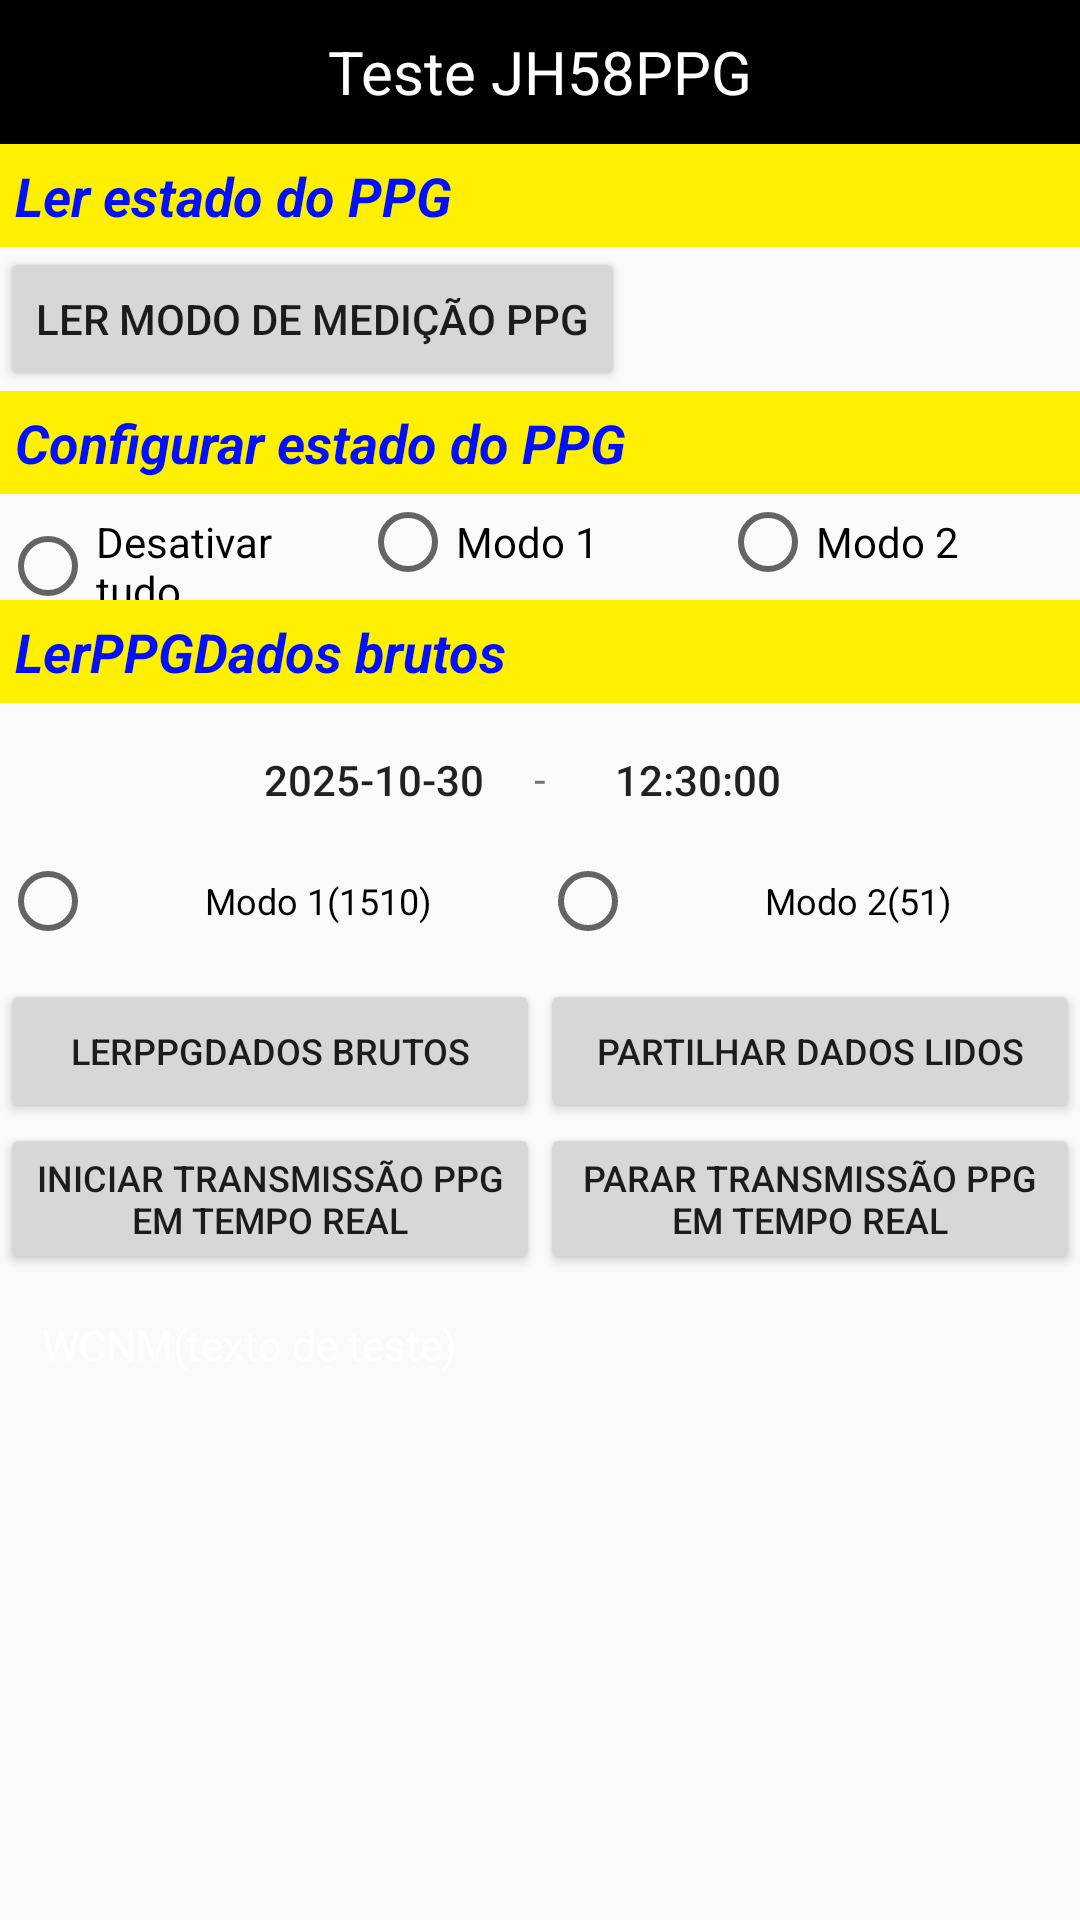

Write the Android layout XML for this screen, with the resource values it uses.
<!-- AndroidManifest.xml: application theme AppTheme -->
<!-- res/layout/activity_jh58ppg_test.xml -->
<?xml version="1.0" encoding="utf-8"?>
<androidx.constraintlayout.widget.ConstraintLayout xmlns:android="http://schemas.android.com/apk/res/android"
    xmlns:app="http://schemas.android.com/apk/res-auto"
    android:layout_width="match_parent"
    android:layout_height="match_parent">

    <TextView
        android:id="@+id/tvTitle"
        android:layout_width="match_parent"
        android:layout_height="48dp"
        android:layout_centerInParent="true"
        android:background="#000"
        android:gravity="center"
        android:text="Teste JH58PPG"
        android:textColor="@android:color/white"
        android:textSize="20sp"
        app:layout_constraintEnd_toEndOf="parent"
        app:layout_constraintStart_toStartOf="parent"
        app:layout_constraintTop_toTopOf="parent" />

    <TextView
        android:id="@+id/tvReadPPGTestSwitch"
        android:layout_width="match_parent"
        android:layout_height="wrap_content"
        android:padding="5dp"
        android:text="Ler estado do PPG"
        android:background="#FFF000"
        android:textColor="#000FFF"
        android:textSize="18sp"
        android:textStyle="bold|italic"
        app:layout_constraintStart_toStartOf="parent"
        app:layout_constraintTop_toBottomOf="@id/tvTitle" />

    <Button
        android:id="@+id/btnReadPPGTestStatus"
        android:layout_width="wrap_content"
        android:layout_height="48dp"
        android:text="Ler modo de medição PPG"
        app:layout_constraintStart_toStartOf="parent"
        app:layout_constraintTop_toBottomOf="@id/tvReadPPGTestSwitch" />

    <TextView
        android:id="@+id/tvPPGTestStatus"
        android:layout_width="0dp"
        android:layout_height="wrap_content"
        android:gravity="start|center_vertical"
        app:layout_constraintBottom_toBottomOf="@id/btnReadPPGTestStatus"
        app:layout_constraintEnd_toEndOf="parent"
        app:layout_constraintStart_toEndOf="@id/btnReadPPGTestStatus"
        app:layout_constraintTop_toTopOf="@id/btnReadPPGTestStatus" />

    <TextView
        android:id="@+id/tvSetPPGTestSwitch"
        android:layout_width="match_parent"
        android:layout_height="wrap_content"
        android:padding="5dp"
        android:text="Configurar estado do PPG"
        android:textColor="#000FFF"
        android:background="#FFF000"
        android:textSize="18sp"
        android:textStyle="bold|italic"
        app:layout_constraintStart_toStartOf="parent"
        app:layout_constraintTop_toBottomOf="@id/btnReadPPGTestStatus" />

    <RadioGroup
        android:id="@+id/rgPPGTestMode"
        android:layout_width="match_parent"
        android:layout_height="wrap_content"
        android:orientation="horizontal"
        app:layout_constraintEnd_toEndOf="parent"
        app:layout_constraintStart_toStartOf="parent"
        app:layout_constraintTop_toBottomOf="@id/tvSetPPGTestSwitch">

        <RadioButton
            android:id="@+id/rbAllOff"
            android:layout_width="0dp"
            android:layout_height="wrap_content"
            android:layout_weight="1"
            android:text="Desativar tudo" />

        <RadioButton
            android:id="@+id/rbMode1On"
            android:layout_width="0dp"
            android:layout_height="wrap_content"
            android:layout_weight="1"
            android:text="Modo 1" />

        <RadioButton
            android:id="@+id/rbMode2On"
            android:layout_width="0dp"
            android:layout_height="wrap_content"
            android:layout_weight="1"
            android:text="Modo 2" />

    </RadioGroup>

    <TextView
        android:id="@+id/tvReadPPGRawData"
        android:layout_width="match_parent"
        android:layout_height="wrap_content"
        android:padding="5dp"
        android:text="LerPPGDados brutos"
        android:textColor="#000FFF"
        android:background="#FFF000"
        android:textSize="18sp"
        android:textStyle="bold|italic"
        app:layout_constraintStart_toStartOf="parent"
        app:layout_constraintTop_toBottomOf="@id/rgPPGTestMode" />

    <Button
        android:id="@+id/btnDatePicker"
        android:layout_width="wrap_content"
        android:layout_height="38dp"
        android:layout_marginStart="20dp"
        android:background="@drawable/date_time_btn_bg"
        android:padding="10dp"
        android:layout_marginTop="6dp"
        android:text="2025-10-30"
        app:layout_constraintEnd_toStartOf="@id/tv_"
        app:layout_constraintTop_toBottomOf="@id/tvReadPPGRawData" />

    <TextView
        android:id="@+id/tv_"
        android:layout_width="wrap_content"
        android:layout_height="wrap_content"
        android:text="  -  "
        app:layout_constraintBottom_toBottomOf="@id/btnDatePicker"
        app:layout_constraintEnd_toEndOf="parent"
        app:layout_constraintStart_toStartOf="parent"
        app:layout_constraintTop_toTopOf="@id/btnDatePicker" />

    <Button
        android:id="@+id/btnTimePicker"
        android:layout_width="wrap_content"
        android:layout_height="38dp"
        android:background="@drawable/date_time_btn_bg"
        android:padding="10dp"
        android:layout_marginTop="6dp"
        android:text="12:30:00"
        app:layout_constraintStart_toEndOf="@id/tv_"
        app:layout_constraintTop_toBottomOf="@id/tvReadPPGRawData" />

    <RadioGroup
        android:id="@+id/rgReadPPGTestMode"
        android:layout_width="match_parent"
        android:layout_height="wrap_content"
        android:layout_marginTop="6dp"
        android:orientation="horizontal"
        app:layout_constraintEnd_toEndOf="parent"
        app:layout_constraintStart_toStartOf="parent"
        app:layout_constraintTop_toBottomOf="@id/btnTimePicker">

        <RadioButton
            android:id="@+id/rbReadMode1On"
            android:layout_width="0dp"
            android:layout_height="wrap_content"
            android:layout_weight="1"
            android:gravity="center"
            android:text="Modo 1(1510)"
            android:textSize="12sp" />

        <RadioButton
            android:id="@+id/rbReadMode2On"
            android:layout_width="0dp"
            android:layout_height="wrap_content"
            android:layout_weight="1"
            android:gravity="center"
            android:text="Modo 2(51)"
            android:textSize="12sp" />

    </RadioGroup>

    <Button
        android:id="@+id/btnReadPPGRawData"
        android:layout_width="0dp"
        android:layout_height="wrap_content"
        android:text="LerPPGDados brutos"
        android:textSize="12sp"
        android:layout_marginTop="10dp"
        app:layout_constraintEnd_toStartOf="@id/btnShareData"
        app:layout_constraintStart_toStartOf="parent"
        app:layout_constraintTop_toBottomOf="@id/rgReadPPGTestMode" />

    <Button
        android:id="@+id/btnShareData"
        android:layout_width="0dp"
        android:layout_height="wrap_content"
        android:text="Partilhar dados lidos"
        android:textSize="12sp"
        android:layout_marginTop="10dp"
        app:layout_constraintStart_toEndOf="@id/btnReadPPGRawData"
        app:layout_constraintEnd_toEndOf="parent"
        app:layout_constraintTop_toBottomOf="@id/rgReadPPGTestMode" />

    <Button
        android:id="@+id/btnStartRealTimePPGRawDataTransfer"
        android:layout_width="0dp"
        android:layout_height="wrap_content"
        android:text="Iniciar transmissão PPG em tempo real"
        android:textSize="12sp"
        app:layout_constraintStart_toStartOf="parent"
        app:layout_constraintEnd_toStartOf="@id/btnStopRealTimePPGRawDataTransfer"
        app:layout_constraintTop_toBottomOf="@id/btnReadPPGRawData" />

    <Button
        android:id="@+id/btnStopRealTimePPGRawDataTransfer"
        android:layout_width="0dp"
        android:layout_height="wrap_content"
        android:text="Parar transmissão PPG em tempo real"
        android:textSize="12sp"
        app:layout_constraintStart_toEndOf="@id/btnStartRealTimePPGRawDataTransfer"
        app:layout_constraintEnd_toEndOf="parent"
        app:layout_constraintTop_toBottomOf="@id/btnReadPPGRawData" />

    <ScrollView
        android:id="@+id/svInfo"
        android:layout_width="match_parent"
        app:layout_constraintStart_toStartOf="parent"
        app:layout_constraintEnd_toEndOf="parent"
        app:layout_constraintTop_toBottomOf="@id/btnStartRealTimePPGRawDataTransfer"
        app:layout_constraintBottom_toBottomOf="parent"
        android:layout_margin="4dp"
        android:background="@drawable/text_info_bg"
        android:layout_height="0dp">
        <TextView
            android:id="@+id/tvPPGOptInfo"
            android:padding="10dp"
            android:text="WCNM(texto de teste)"
            android:textSize="14dp"
            android:textColor="#fff"
            android:layout_width="match_parent"
            android:layout_height="wrap_content"/>
    </ScrollView>

</androidx.constraintlayout.widget.ConstraintLayout>
<!-- resources referenced by this layout -->
<resources>
  <style name="AppTheme" parent="Theme.AppCompat.Light.NoActionBar">
          
          <item name="colorPrimary">@color/colorPrimary</item>
          <item name="colorPrimaryDark">@color/colorPrimaryDark</item>
          <item name="colorAccent">@color/colorAccent</item>
          
          <item name="android:windowDrawsSystemBarBackgrounds">false</item>
          <item name="android:fitsSystemWindows">true</item>
      </style>
  <!-- not gathered from this repository: default colours our renderer supplied (Android Studio template values) -->
  <color name="colorPrimary">#FF6200EE</color>
  <color name="colorPrimaryDark">#FF3700B3</color>
  <color name="colorAccent">#FF03DAC5</color>
</resources>
